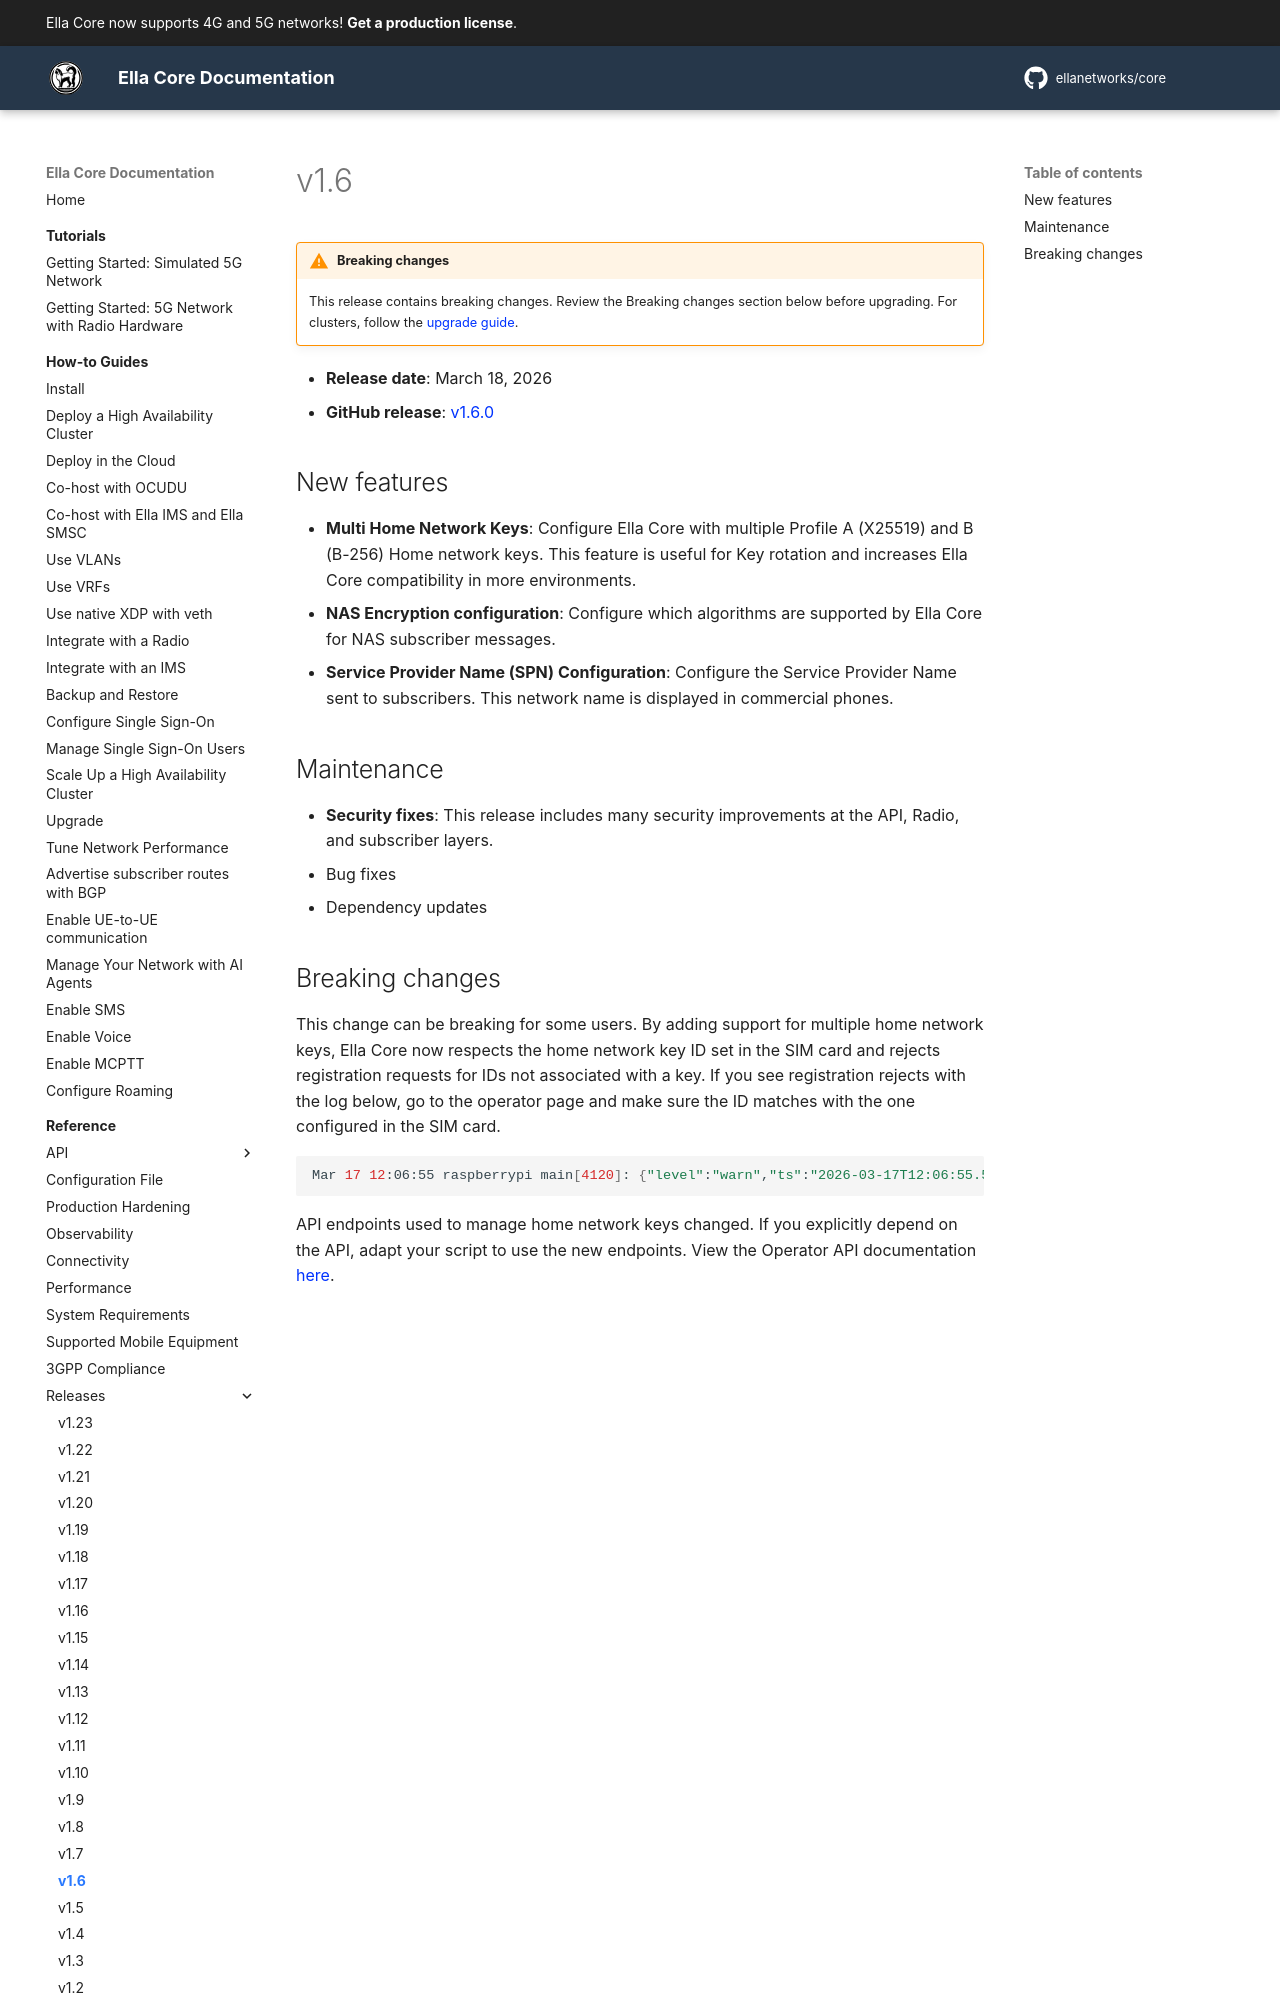

repository: ellanetworks/core · page: reference/releases/v1.6/index.html · generator: mkdocs

---
description: Release notes for Ella Core v1.6.
---

# v1.6

!!! warning "Breaking changes"
    This release contains breaking changes. Review the Breaking changes section below before upgrading. For clusters, follow the [upgrade guide](../../how_to/upgrade.md).

- **Release date**: March 18, 2026
- **GitHub release**: [v1.6.0](https://github.com/ellanetworks/core/releases/tag/v1.6.0)

## New features

- **Multi Home Network Keys**: Configure Ella Core with multiple Profile A (X25519) and B (B-256) Home network keys. This feature is useful for Key rotation and increases Ella Core compatibility in more environments.
- **NAS Encryption configuration**: Configure which algorithms are supported by Ella Core for NAS subscriber messages.
- **Service Provider Name (SPN) Configuration**: Configure the Service Provider Name sent to subscribers. This network name is displayed in commercial phones.

## Maintenance

- **Security fixes**: This release includes many security improvements at the API, Radio, and subscriber layers.
- Bug fixes
- Dependency updates
